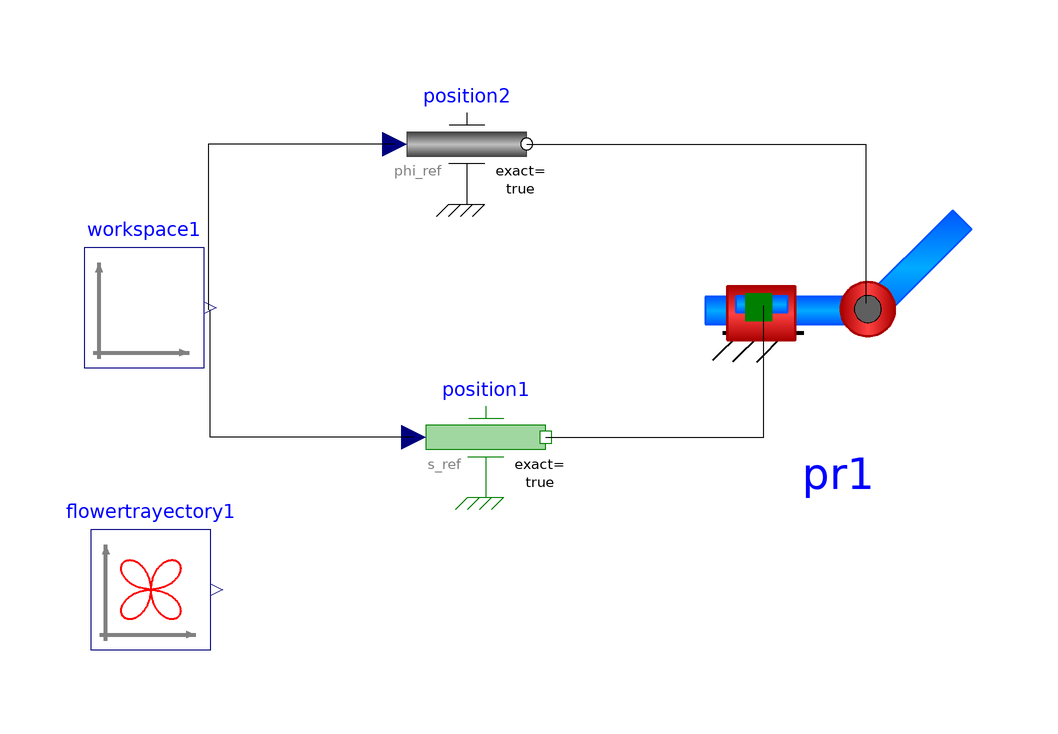

This picture is the connection diagram that the Modelica source below describes through its graphical annotations.

model PRWorkspace
  extends Modelica.Icons.Example;
  extends Servomechanisms.Utilities.Visual3d;
  extends Servomechanisms.Examples.PRServomechanism.Data;
  Modelica.Mechanics.Translational.Sources.Position position1(exact = true) annotation(Placement(visible = true, transformation(origin = {1.40365,-33.634}, extent = {{-10,-10},{10,10}}, rotation = 0)));
  Modelica.Mechanics.Rotational.Sources.Position position2(exact = true) annotation(Placement(visible = true, transformation(origin = {-1.82883,15.2562}, extent = {{-10,-10},{10,10}}, rotation = 0)));
  Servomechanisms.Mechanism.Workspace2d workspace1(max1 = max1, min2 = min2, max2 = max2, min1 = min1) annotation(Placement(visible = true, transformation(origin = {-55.5921,-12.0141}, extent = {{-10,-10},{10,10}}, rotation = 0)));
  Servomechanisms.Control.FlowerTrayectory flowertrayectory1(xc = xc, b = 2 * Modelica.Constants.pi, a = a, yc = yc) annotation(Placement(visible = true, transformation(origin = {-54.4476,-59.0164}, extent = {{-10,-10},{10,10}}, rotation = 0)));
  Servomechanisms.Mechanism.PR pr1(boxLength1 = l1, boxWidth1 = w1, boxHeight1 = h1, density1 = d1, boxLength2 = l2, boxWidth2 = w2, boxHeight2 = h2, density2 = d2, n2 = {0,0,1}) annotation(Placement(visible = true, transformation(origin = {60.0905,-10.422}, extent = {{-22.595,-22.595},{22.595,22.595}}, rotation = 0)));
equation
  connect(position2.phi_ref,workspace1.y[2]) annotation(Line(points = {{-13.8288,15.2562},{-44.8763,15.2562},{-44.8763,-12.3675},{-44.8763,-12.3675}}));
  connect(position1.s_ref,workspace1.y[1]) annotation(Line(points = {{-10.5963,-33.634},{-44.523,-33.634},{-44.523,-12.3675},{-44.523,-12.3675}}));
  connect(position2.flange,pr1.flange_r2) annotation(Line(points = {{8.17117,15.2562},{64.6643,15.2562},{64.6643,-11.3074},{64.6643,-11.3074}}));
  connect(position1.flange,pr1.flange_p1) annotation(Line(points = {{11.4037,-33.634},{47.7032,-33.634},{47.7032,-11.6608},{47.7032,-11.6608}}));
  annotation(Icon(coordinateSystem(extent = {{-100,-100},{100,100}}, preserveAspectRatio = true, initialScale = 0.1, grid = {2,2})), Diagram(coordinateSystem(extent = {{-100,-100},{100,100}}, preserveAspectRatio = true, initialScale = 0.1, grid = {2,2})), experiment(StartTime = 0, StopTime = 1, Tolerance = 0.000001));
  annotation(Documentation(info = "
<html>
<head>
<style type=\"text/css\">
h4      { border-radius:8%;background-color: #D8D8D8 ;}
</style>
</head>

<h4>General</h4>
<p>
The purpose of this model is to determine de workspace and possible trayectory of the mechanism.
The parameters used are located in the <b>record</b>. This parameters are used as the parameters of each component as needed.
</p>

<h4>Implementation</h4>
<p>
The 
<a href=\"modelica://Servomechanisms.Mechanism.Workspace2d\">Workspace2d</a> 
generates references values between the ranges of the joints feasible motion.
This values are then introduced into 
<a href=\"modelica://Modelica.Mechanics.Rotational.Sources.Position\">Angular position sources</a>
and 
<a href=\"modelica://Modelica.Mechanics.Translational.Sources.Position\">Translational position sources</a>
(from
<a href=\"modelica://Modelica\">MSL</a>  
) and then connected to the  
<a href=\"modelica://Servomechanisms.Mechanism.RR\">RR</a>
component.
</p>

<h4>Notes</h4>
<ul>
<li>
The block flowertrayectory is utilized to verify that the trayectory is within the workspace.
</li>
<li>
Note that the parameter <b>exact</b> in each position source is <b>true</b> to avoid the minimal frequency.
</li>
<li>
Both, the workspace and flower trayectory are completed in 1 sec.
</li>
</ul>

<h4>Results</h4>
<p>
The simulation results in parametric plot are:
</p>
<img src=\"modelica://Servomechanisms/Resources/Images/Examples/prworkspace.png\">
</html>"));
end PRWorkspace;